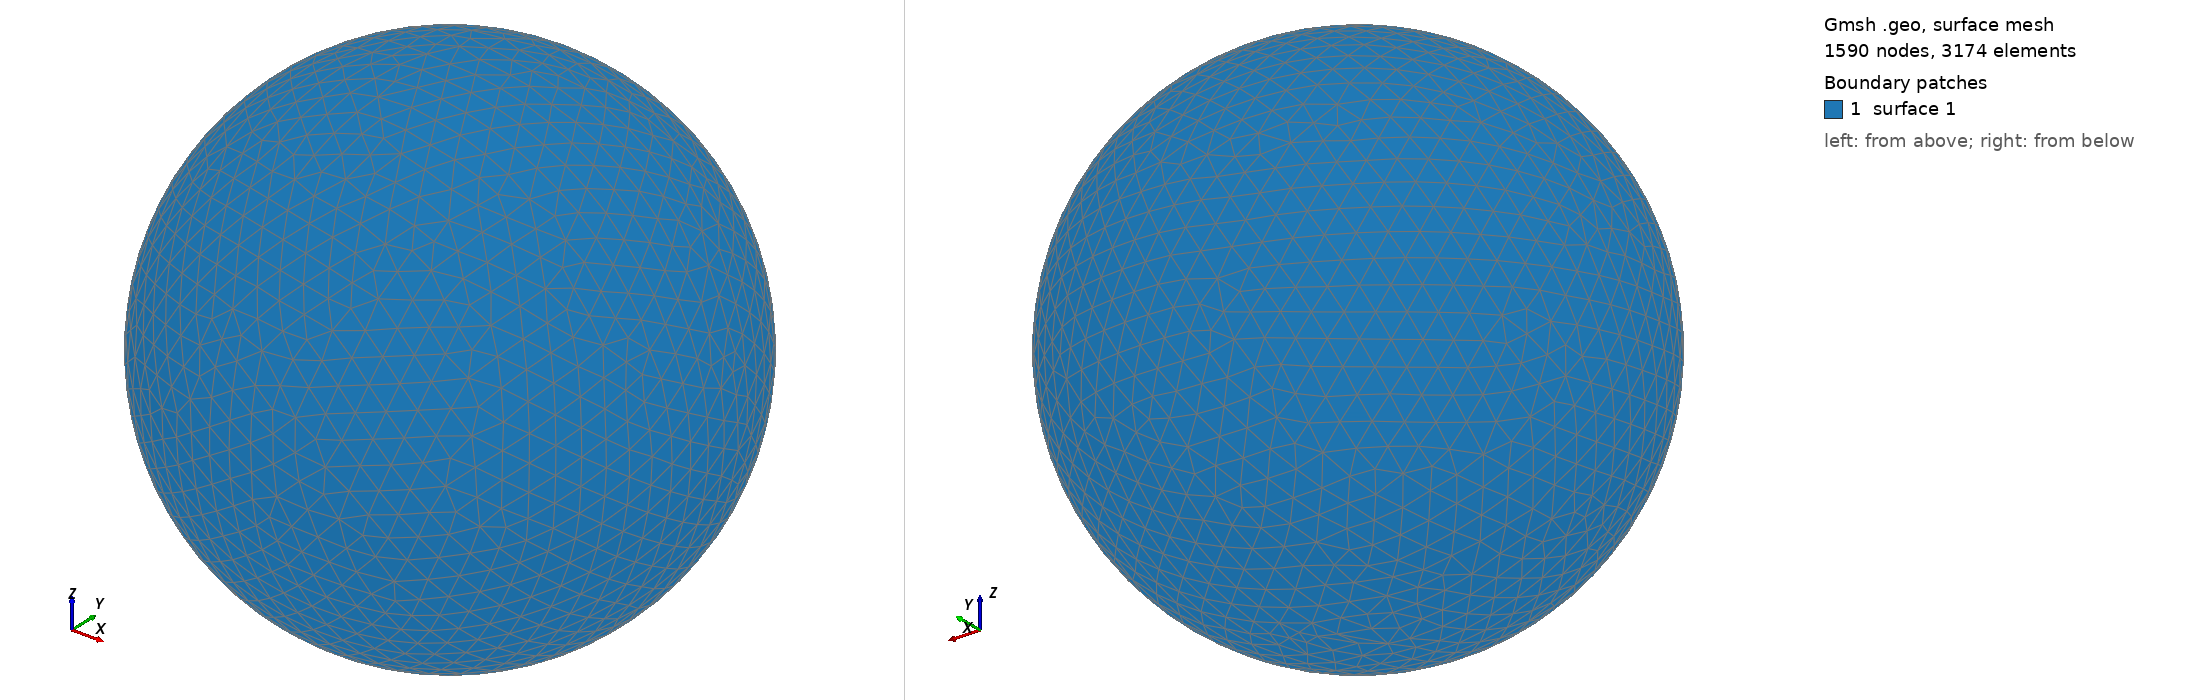

Gmsh geometry script, surface-meshed: 1590 nodes, 3174 surface elements. Boundary patches (legend numbers): 1 surface 1. Left view from above one corner, right view from below the opposite corner. The script declares no physical surfaces, so the legend lists its geometric surfaces. The drawing asked Gmsh for element sizes between 1% and 20% of the model's largest extent; the script's own settings can give other sizes.

=== shot0800.geo (drawn) ===
SetFactory("OpenCASCADE");
Point(1) = {0,0,0,0};
Sphere(1) = {0,0,0,0.00819100};
MeshSize{ PointsOf{ Surface{:}; } } = 0.000819100;
Mesh.ElementOrder=1;
Mesh.Format=39;
